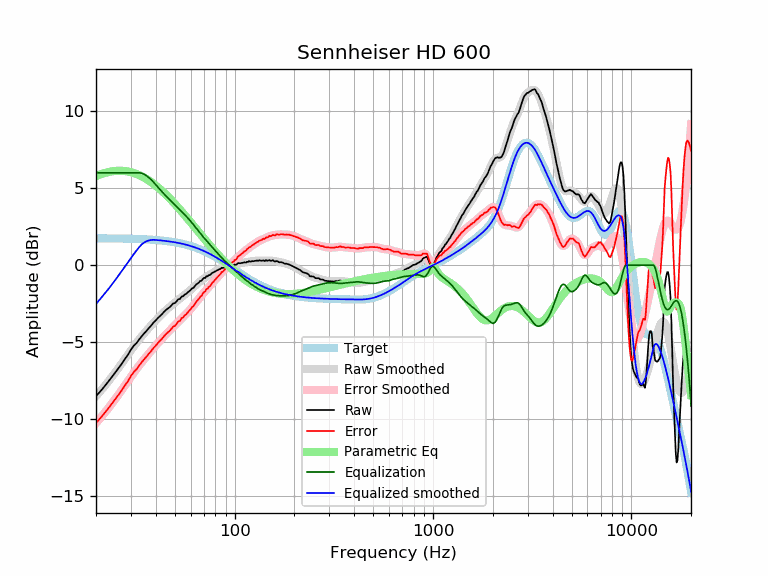

The data file committed next to this chart (first rows):
frequency, raw, error, smoothed, error_smoothed, equalization, parametric_eq, equalized_raw, equalized_smoothed, target
20, -8.51, -10.25, -8.52, -10.26, 6.00, 5.78, -2.51, -2.52, 1.74
21, -8.21, -9.95, -8.20, -9.94, 6.00, 5.89, -2.21, -2.20, 1.74
22, -7.90, -9.64, -7.89, -9.63, 6.00, 5.98, -1.90, -1.89, 1.74
23, -7.59, -9.33, -7.58, -9.32, 6.00, 6.04, -1.59, -1.58, 1.74
24, -7.28, -9.01, -7.27, -9.01, 6.00, 6.09, -1.28, -1.27, 1.74
25, -6.98, -8.71, -6.97, -8.70, 6.00, 6.12, -0.98, -0.97, 1.73
26, -6.68, -8.41, -6.67, -8.40, 6.00, 6.13, -0.68, -0.67, 1.73
27, -6.40, -8.12, -6.37, -8.10, 6.00, 6.13, -0.40, -0.37, 1.73
28, -6.09, -7.81, -6.08, -7.81, 6.00, 6.11, -0.09, -0.08, 1.72
29, -5.82, -7.53, -5.80, -7.52, 6.00, 6.08, 0.18, 0.20, 1.72
30, -5.49, -7.20, -5.54, -7.25, 6.00, 6.04, 0.51, 0.46, 1.71
31, -5.24, -6.94, -5.29, -6.99, 6.00, 5.98, 0.76, 0.71, 1.71
32, -5.07, -6.77, -5.05, -6.75, 6.00, 5.92, 0.93, 0.95, 1.70
33, -4.83, -6.52, -4.83, -6.52, 6.00, 5.85, 1.17, 1.17, 1.70
34, -4.62, -6.31, -4.62, -6.31, 5.97, 5.77, 1.35, 1.35, 1.69
35, -4.43, -6.11, -4.43, -6.11, 5.90, 5.68, 1.47, 1.47, 1.68
36, -4.26, -5.93, -4.24, -5.92, 5.80, 5.59, 1.54, 1.56, 1.67
37, -4.08, -5.74, -4.07, -5.73, 5.68, 5.49, 1.60, 1.61, 1.66
38, -3.92, -5.57, -3.90, -5.56, 5.54, 5.39, 1.62, 1.64, 1.65
39, -3.73, -5.37, -3.74, -5.39, 5.39, 5.28, 1.66, 1.64, 1.64
40, -3.60, -5.23, -3.59, -5.22, 5.22, 5.17, 1.63, 1.63, 1.63
41, -3.44, -5.06, -3.44, -5.07, 5.07, 5.06, 1.63, 1.62, 1.62
42, -3.31, -4.92, -3.31, -4.92, 4.92, 4.94, 1.61, 1.61, 1.61
43, -3.19, -4.78, -3.17, -4.77, 4.77, 4.82, 1.58, 1.60, 1.60
44, -3.04, -4.62, -3.05, -4.63, 4.63, 4.70, 1.60, 1.58, 1.58
45, -2.92, -4.49, -2.93, -4.50, 4.50, 4.58, 1.58, 1.57, 1.57
46, -2.82, -4.37, -2.82, -4.37, 4.37, 4.46, 1.56, 1.55, 1.55
47, -2.74, -4.27, -2.71, -4.25, 4.25, 4.34, 1.51, 1.54, 1.54
48, -2.61, -4.13, -2.61, -4.13, 4.13, 4.22, 1.53, 1.52, 1.52
49, -2.49, -3.99, -2.52, -4.02, 4.02, 4.09, 1.53, 1.50, 1.50
50, -2.47, -3.95, -2.42, -3.91, 3.91, 3.97, 1.44, 1.48, 1.48
51, -2.34, -3.80, -2.33, -3.80, 3.80, 3.85, 1.46, 1.46, 1.46
52, -2.22, -3.66, -2.25, -3.69, 3.69, 3.73, 1.47, 1.44, 1.44
53, -2.20, -3.62, -2.16, -3.59, 3.59, 3.60, 1.39, 1.42, 1.42
54, -2.05, -3.45, -2.08, -3.48, 3.48, 3.48, 1.43, 1.40, 1.40
55, -2.02, -3.39, -2.00, -3.38, 3.38, 3.36, 1.36, 1.38, 1.38
56, -1.91, -3.26, -1.92, -3.27, 3.27, 3.25, 1.37, 1.35, 1.35
57, -1.87, -3.19, -1.84, -3.17, 3.17, 3.13, 1.30, 1.33, 1.33
58, -1.77, -3.07, -1.77, -3.06, 3.06, 3.01, 1.30, 1.30, 1.30
59, -1.69, -2.96, -1.69, -2.96, 2.96, 2.90, 1.27, 1.27, 1.27
60, -1.62, -2.86, -1.60, -2.85, 2.85, 2.79, 1.23, 1.24, 1.24
61, -1.50, -2.71, -1.52, -2.74, 2.74, 2.67, 1.24, 1.22, 1.22
62, -1.48, -2.66, -1.44, -2.63, 2.63, 2.56, 1.15, 1.19, 1.19
63, -1.36, -2.51, -1.36, -2.51, 2.51, 2.45, 1.16, 1.16, 1.16
64, -1.26, -2.38, -1.28, -2.40, 2.40, 2.35, 1.14, 1.12, 1.12
65, -1.20, -2.29, -1.20, -2.29, 2.29, 2.24, 1.09, 1.09, 1.09
66, -1.13, -2.19, -1.12, -2.18, 2.18, 2.14, 1.05, 1.06, 1.06
67, -1.03, -2.05, -1.05, -2.07, 2.07, 2.04, 1.05, 1.02, 1.02
68, -1.02, -2.01, -0.98, -1.97, 1.97, 1.93, 0.96, 0.99, 0.99
69, -0.91, -1.86, -0.92, -1.87, 1.87, 1.84, 0.97, 0.95, 0.95
70, -0.83, -1.75, -0.86, -1.78, 1.78, 1.74, 0.95, 0.92, 0.92
71, -0.84, -1.72, -0.81, -1.69, 1.69, 1.64, 0.85, 0.88, 0.88
72, -0.72, -1.56, -0.75, -1.60, 1.60, 1.55, 0.88, 0.84, 0.84
73, -0.73, -1.53, -0.70, -1.51, 1.51, 1.46, 0.78, 0.81, 0.81
74, -0.65, -1.42, -0.66, -1.43, 1.43, 1.37, 0.78, 0.77, 0.77
75, -0.65, -1.38, -0.61, -1.34, 1.34, 1.28, 0.69, 0.73, 0.73
76, -0.58, -1.27, -0.57, -1.26, 1.26, 1.19, 0.68, 0.69, 0.69
77, -0.50, -1.15, -0.52, -1.17, 1.17, 1.11, 0.68, 0.65, 0.65
78, -0.49, -1.10, -0.48, -1.09, 1.09, 1.02, 0.60, 0.61, 0.61
79, -0.43, -1.00, -0.44, -1.01, 1.01, 0.94, 0.58, 0.57, 0.57
... 553 more rows
